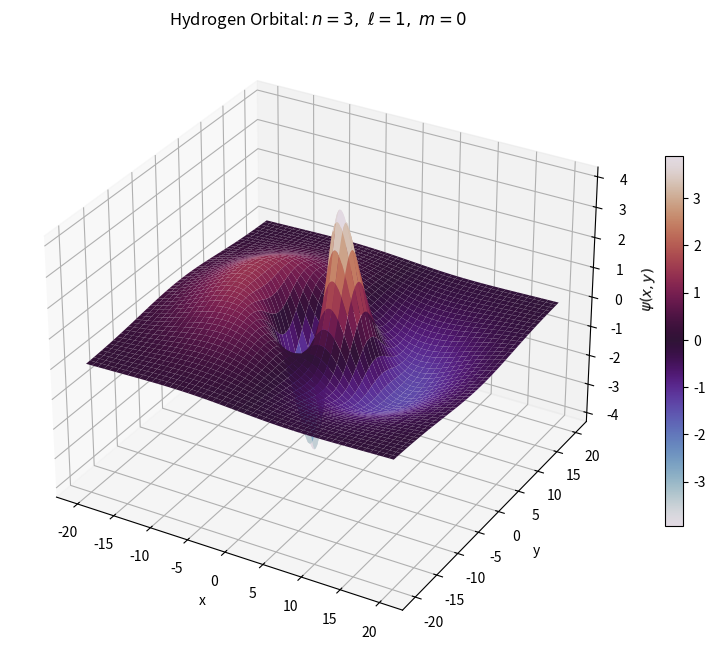

Source code (Python):
import numpy as np
import matplotlib.pyplot as plt
from mpl_toolkits.mplot3d import Axes3D
# 20 < x < 20, −20 < y < 20

def psi(x, y):
    r = np.sqrt(x**2 + y**2)
    return x * (6 - r) * np.exp(-r/3)

x = np.linspace(-20, 20, 200)
y = np.linspace(-20, 20, 200)
X, Y = np.meshgrid(x, y)
Z = psi(X, Y)

fig = plt.figure(figsize=(10, 8))
ax = fig.add_subplot(111, projection='3d')
surf = ax.plot_surface(X, Y, Z, cmap='twilight', edgecolor='none')

ax.set_title(r'Hydrogen Orbital: $n=3,\ \ell=1,\ m=0$')
ax.set_xlabel('x')
ax.set_ylabel('y')
ax.set_zlabel(r'$\psi(x,y)$')
fig.colorbar(surf, ax=ax, shrink=0.6)
plt.show()
